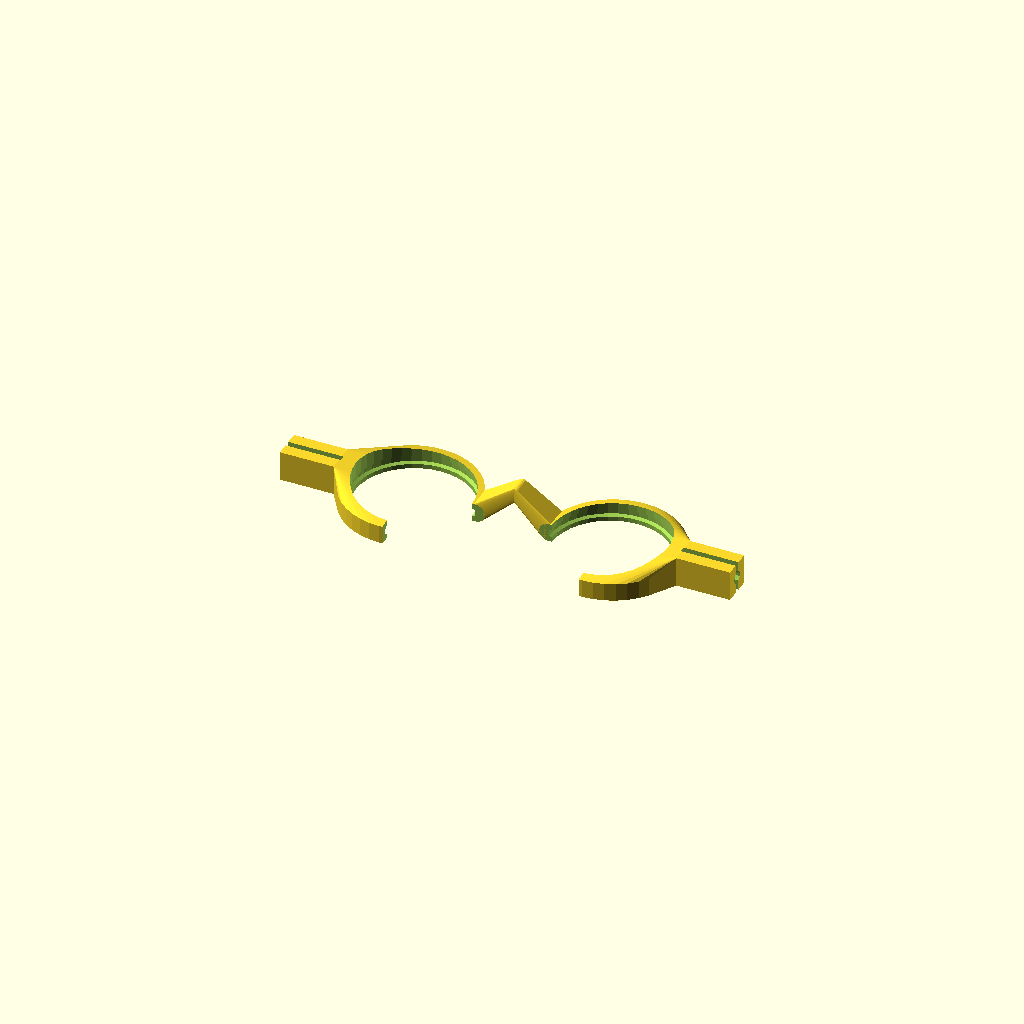
Cell 1: the model at its default parameters.
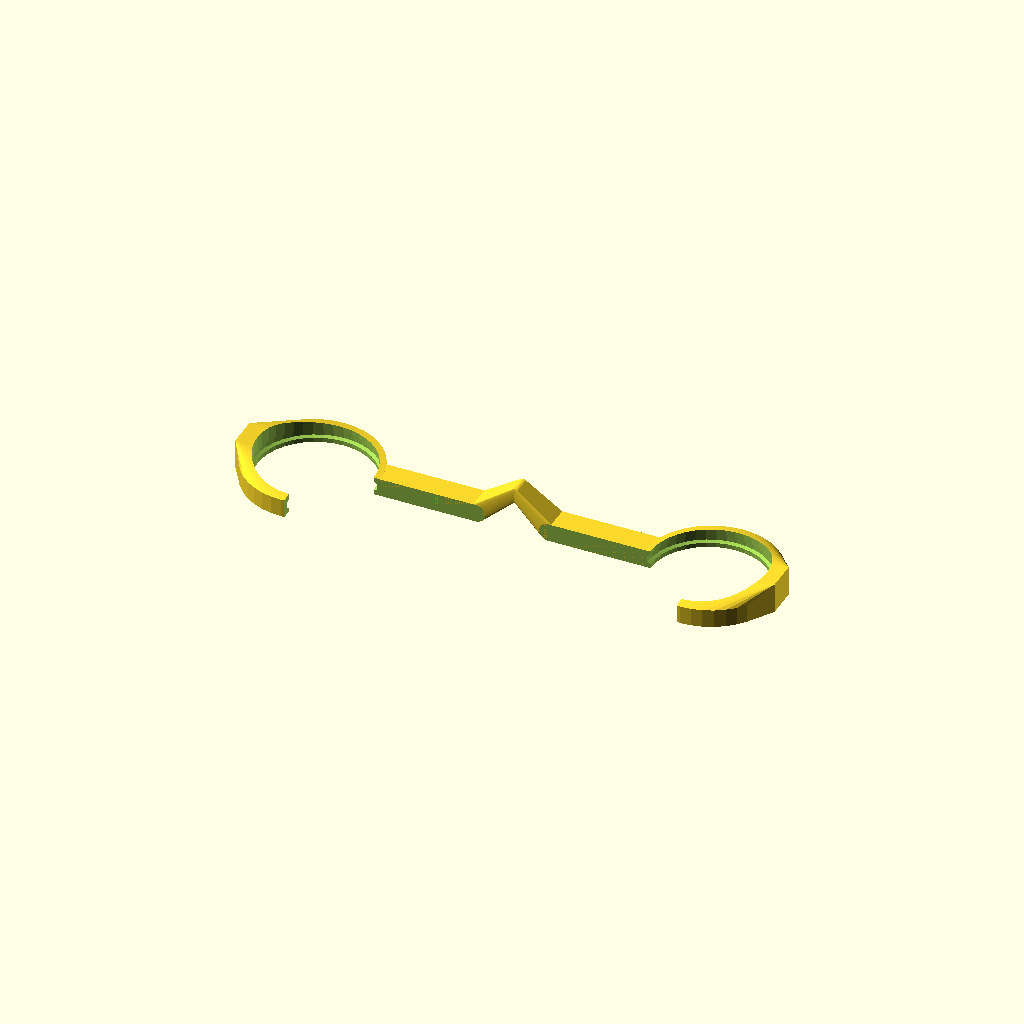
Cell 2 — IPD set to 130, the other parameters unchanged.
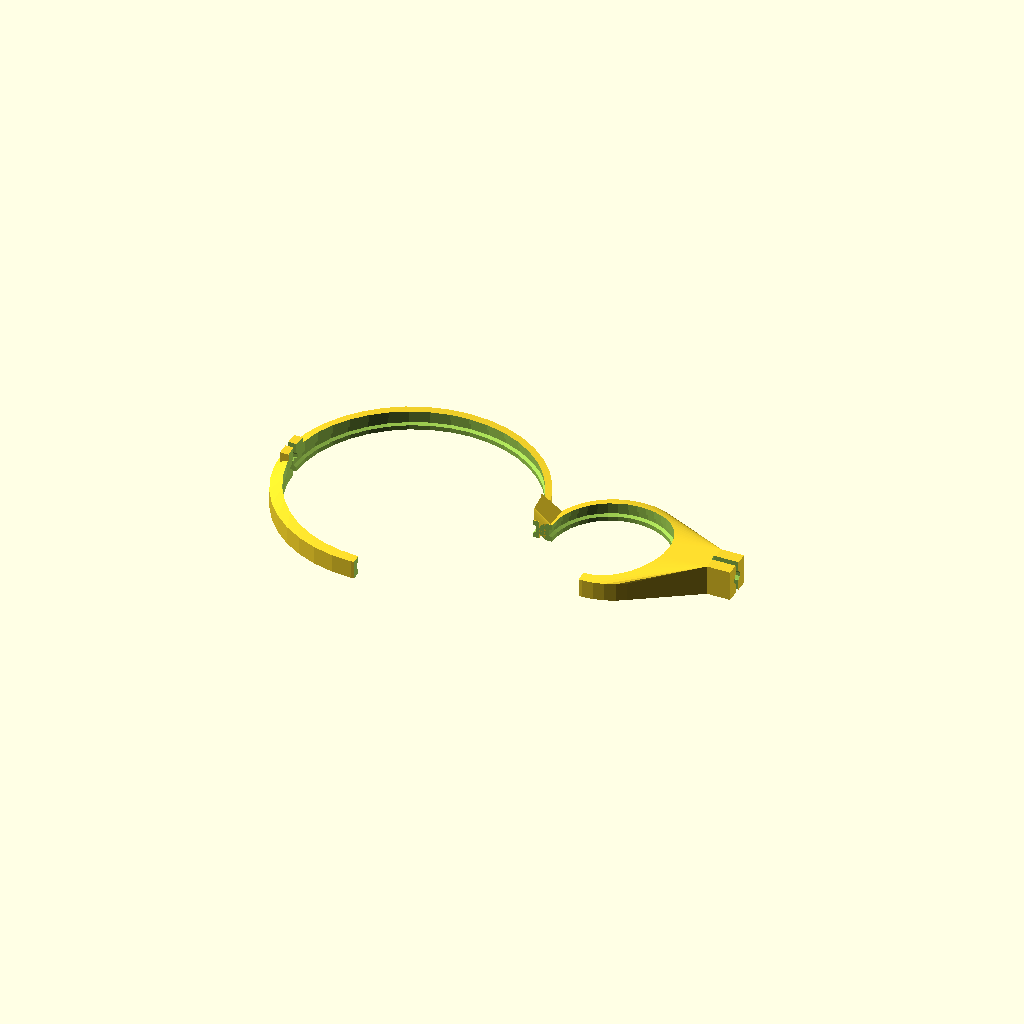
Cell 3: the same model with lensSize1 = 81.
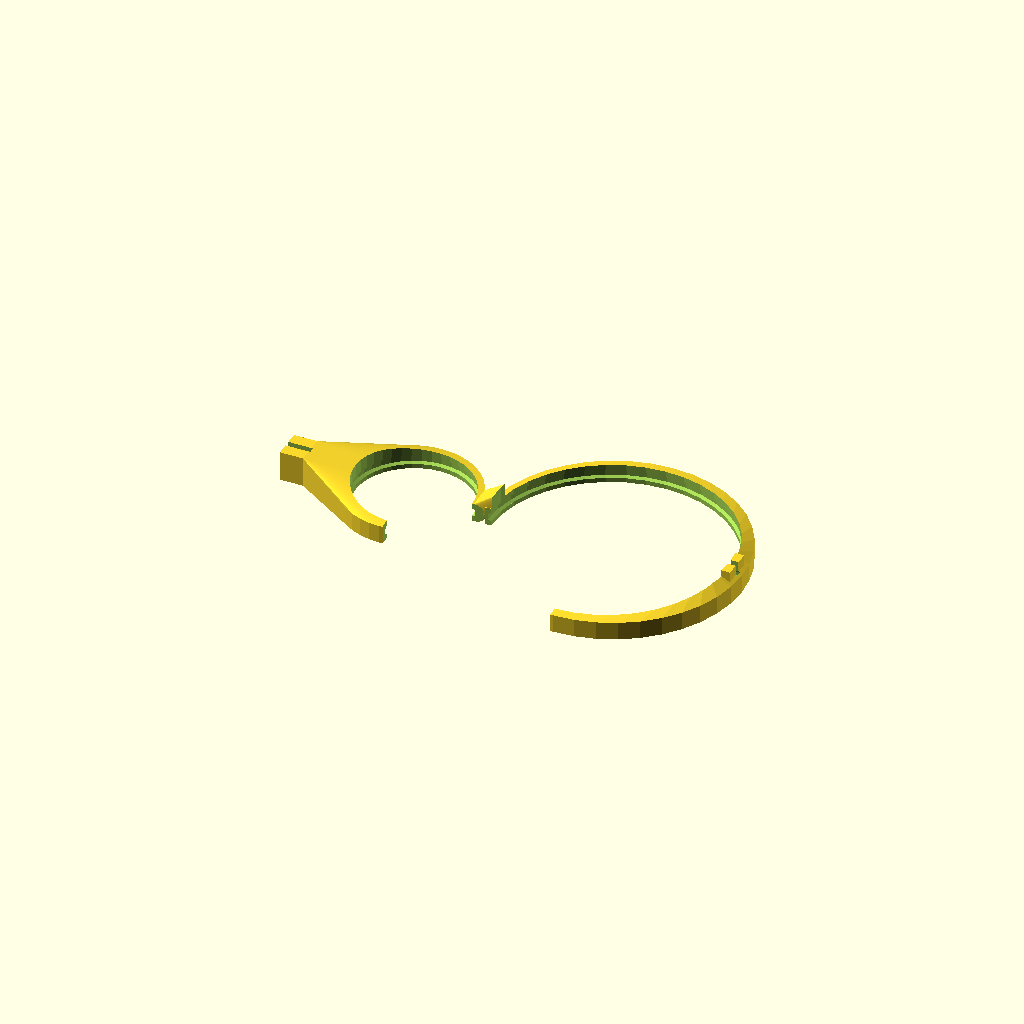
Cell 4: the same model with lensSize2 = 81.
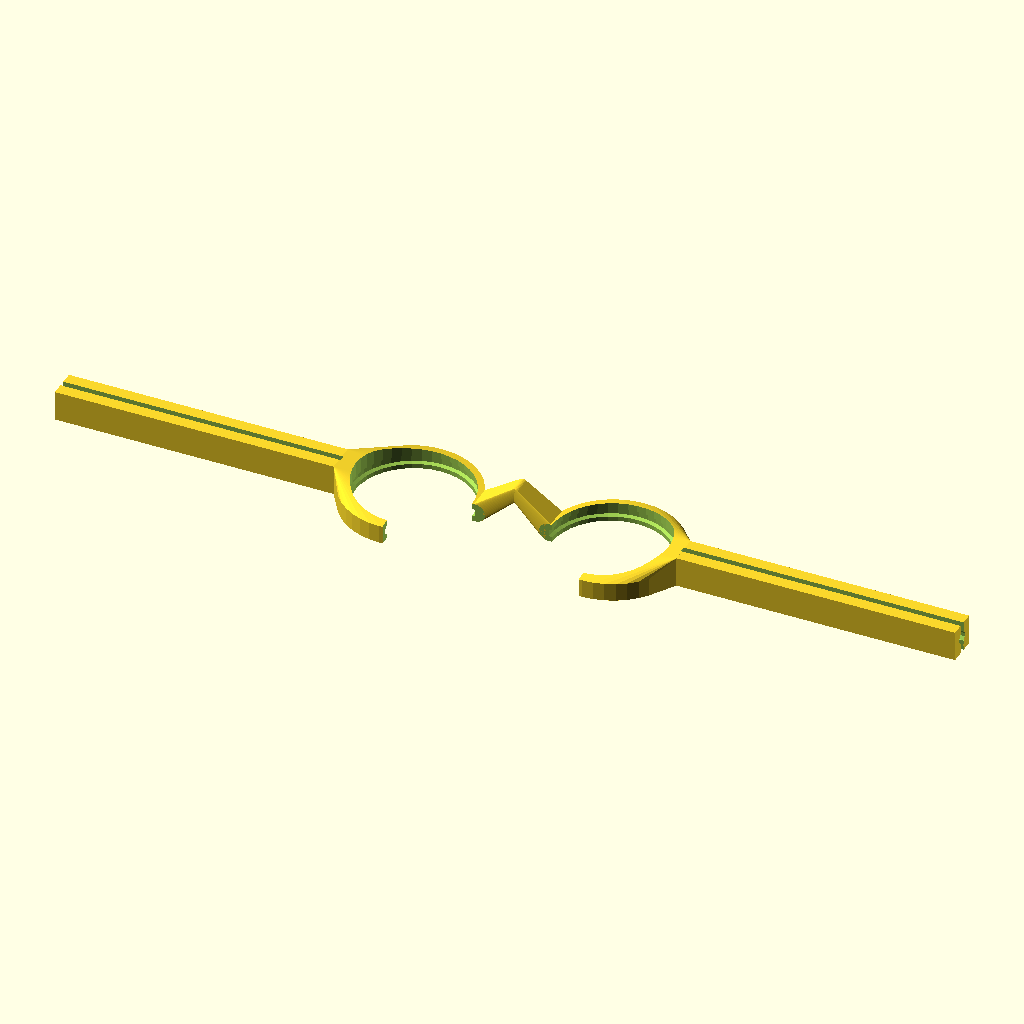
Cell 5: visorWidth = 298 (everything else at default).
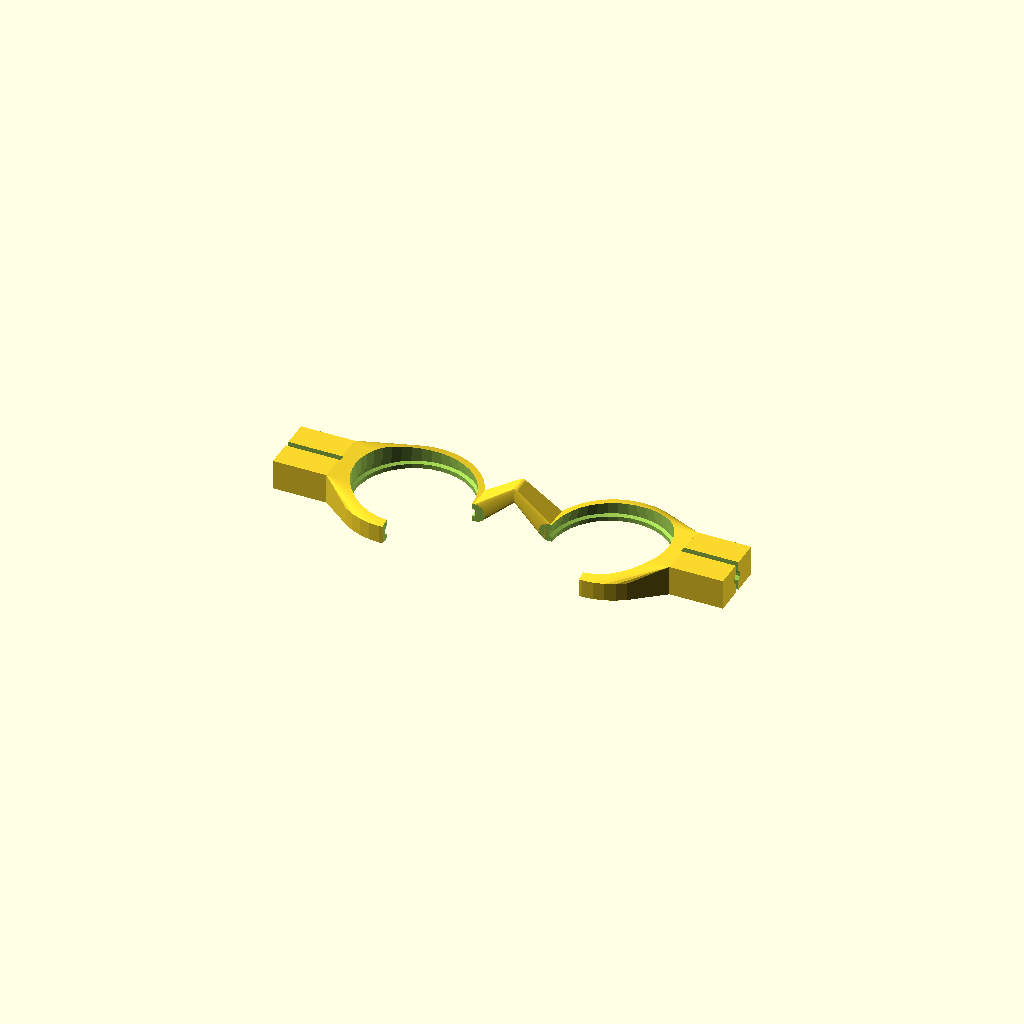
Cell 6: the same model with slotWidth = 20.
All cells are drawn from one camera (rotation 55°, 0°, 25°, orthographic, colour scheme Cornfield), so only the parameter changes between them.
Source of the model, inputs/thingiverse/files/thing-634507/files/LensClip-r04.scad:
// parametric lens holder for Note4 VR OpenDive Headset (and others)

IPD = 65; // Inter-Pupillary Distance. How far apart the center of the two lenses will be.
lensSize1 = 40.5; // diameter of one of the lenses you are using
lensSize2 = 40.5; // diameter of the other lens you are using
visorWidth = 149; // outer width of the visor.  this is how wide the lens clip will be
slotWidth = 10; // how wide the slots for the lens clip are
lensThickness = 2; // thickness of the edge of the lens

/* [Hidden] */
$fn=40;
lensLip = 1; // how big the rim of plastic holding the lens in will be
mountStart = (IPD+(lensSize1 + lensSize2)/2)/2 + 4; // an intermediate value
mountMid = (visorWidth/2-mountStart)/2 + mountStart;

lensClip();

module lensClip()
{
	difference ()
	{
		union()
		{
			hull()
			{
				translate([-(IPD/2+1),0,lensThickness/2 + 2])	cylinder(r=lensSize1/2 + 2, h=lensThickness +4, center=true);
				translate([-mountStart, 0, 5]) cube([.01, slotWidth, 10], center=true);
			}
			translate([-mountMid, 0, 5]) cube([visorWidth/2 - mountStart, slotWidth, 10], center=true);

			hull()
			{
				translate([(IPD/2+1),0,lensThickness/2 + 2])	cylinder(r=lensSize2/2 + 2, h=lensThickness +4, center=true);
				translate([mountStart, 0, 5]) cube([.01, slotWidth, 10], center=true);
			}
			translate([mountMid, 0, 5]) cube([visorWidth/2 - mountStart, slotWidth, 10], center=true);
			
			// crosspiece
			hull()
			{
				translate([0, 5, 12]) rotate([90,0,0]) cylinder(r=2,h=6,center=true);
				translate([-12, 4, 3]) rotate([90,0,0]) cylinder(r=3,h=8,center=true);
			}
			hull()
			{
				translate([0, 5, 12]) rotate([90,0,0]) cylinder(r=2,h=6,center=true);
				translate([12, 4, 3]) rotate([90,0,0]) cylinder(r=3,h=8,center=true);
			}
			translate([-(IPD/4 + 6),4,3]) cube([IPD/2-12,8,6], center=true);
			translate([(IPD/4 + 6),4,3]) cube([IPD/2-12,8,6], center=true);
		}
	
	// slot mount cutouts
	translate ([-mountMid, 0, 5])
	{
		cube([visorWidth/2 - mountStart + 1, 2, 11],center=true);
		rotate([0,90,0]) cylinder(r=2, h=visorWidth/2 - mountStart + 1, center=true, $fn=10);
	}

	translate ([mountMid, 0, 5])
	{
		cube([visorWidth/2 - mountStart + 1, 2, 11],center=true);
		rotate([0,90,0]) cylinder(r=2, h=visorWidth/2 - mountStart + 1, center=true, $fn=10);
	}
	// lens cutouts
	translate ([-IPD/2,0,lensThickness/2 + 2]) lensCutOut(lensSize1);
	translate ([IPD/2,0,lensThickness/2 + 2]) lensCutOut(lensSize2);
	
	// lens gap
	translate([0,-50,3]) cube([IPD,100,50], center=true);

	}
}

module lensCutOut(lensSize)
{
	union()
	{
		cylinder(r=lensSize/2 - lensLip, h=100, center=true);
		
		// creating a bevel
		hull()
		{
			cylinder(r=lensSize/2, h=lensThickness, center=true);
			cylinder(r=lensSize/2-lensLip, h=lensThickness + lensLip, center=true);
		}
	}
}
Customizer parameters (derived from the source; name, type, default, range or options):
IPD: number, default 65
lensSize1: number, default 40.5
lensSize2: number, default 40.5
visorWidth: number, default 149
slotWidth: number, default 10
lensThickness: number, default 2
